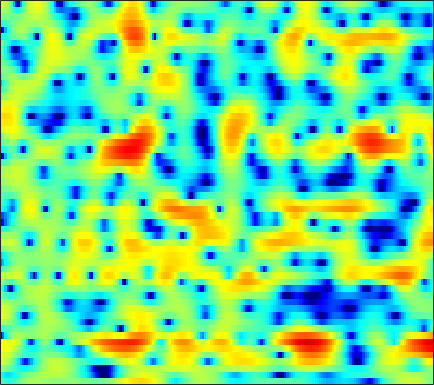

The file beside this chart, header and first rows:
-1.4463, -2.1354, -2.8648, -3.2545, -3.2632, -2.9366, -2.3455, -1.8246, -1.1288, -0.49213, 0.043112, 0.37737, 0.74038, 1.0088, 1.1424, 1.2361, 1.2592, 1.2444, 1.1707, 1.0529, 0.91253, 0.7943, 0.63969, 0.50418
-3.747, -4.477, -5.201, -5.474, -5.352, -4.848, -4.123, -3.536, -2.769, -2.062, -1.428, -0.9996, -0.4906, -0.04456, 0.2539, 0.6069, 0.9148, 1.114, 1.342, 1.53, 1.679, 1.766, 1.844, 1.881
0.8837, 0.4863, -0.06841, -0.6525, -1.105, -1.72, -2.363, -2.852, -3.49, -4.045, -4.418, -4.511, -4.318, -3.8, -3.247, -2.399, -1.521, -0.8941, -0.1299, 0.5353, 1.097, 1.448, 1.822, 2.093
3.153, 2.772, 2.141, 1.359, 0.6618, -0.4368, -1.793, -3.029, -5.033, -7.586, -10.71, -12.8, -12.47, -9.479, -7.294, -4.927, -3.095, -1.989, -0.8014, 0.1359, 0.8599, 1.286, 1.716, 2.007
3.557, 3.349, 2.966, 2.466, 2.029, 1.364, 0.6203, 0.03231, -0.7529, -1.478, -2.077, -2.4, -2.629, -2.631, -2.505, -2.212, -1.819, -1.492, -1.064, -0.6733, -0.3524, -0.1704, -0.01889, 0.03609
4.423, 4.323, 4.091, 3.749, 3.422, 2.871, 2.187, 1.586, 0.6722, -0.3607, -1.494, -2.35, -3.39, -4.117, -4.338, -4.143, -3.537, -2.986, -2.284, -1.731, -1.385, -1.28, -1.387, -1.714
3.656, 3.651, 3.739, 3.841, 3.872, 3.783, 3.476, 3.07, 2.227, 0.9636, -0.8554, -2.699, -6.089, -10.55, -11.97, -8.237, -4.631, -2.749, -1.064, -0.1118, 0.2588, 0.1849, -0.4303, -1.694
-15.08, -9.513, -4.798, -2.071, -0.7456, 0.4136, 1.078, 1.328, 1.399, 1.235, 0.9228, 0.6332, 0.2925, 0.08772, 0.0647, 0.2268, 0.5418, 0.814, 1.166, 1.393, 1.439, 1.345, 1.047, 0.5628
-2.704, -2.617, -2.173, -1.597, -1.205, -0.8111, -0.5876, -0.517, -0.5173, -0.5538, -0.5835, -0.5825, -0.525, -0.3872, -0.2214, 0.06043, 0.3842, 0.6214, 0.9098, 1.144, 1.288, 1.333, 1.314, 1.213
1.789, 1.515, 1.126, 0.6904, 0.3088, -0.3019, -1.073, -1.753, -2.77, -3.803, -4.602, -4.855, -4.562, -3.711, -2.886, -1.765, -0.7539, -0.1049, 0.5988, 1.136, 1.511, 1.688, 1.795, 1.763
3.68, 3.36, 2.82, 2.13, 1.492, 0.441, -0.916, -2.214, -4.525, -7.929, -13.54, -19.47, -13.73, -8.04, -5.346, -2.844, -1.095, -0.119, 0.8429, 1.478, 1.854, 1.986, 1.979, 1.775
3.236, 2.994, 2.591, 2.092, 1.653, 0.9834, 0.2346, -0.3664, -1.188, -1.948, -2.476, -2.623, -2.424, -1.843, -1.263, -0.4553, 0.2746, 0.732, 1.2, 1.463, 1.51, 1.401, 1.055, 0.4742
1.618, 1.386, 1.044, 0.7037, 0.4739, 0.2129, 0.01604, -0.08099, -0.131, -0.1094, -0.02951, 0.08141, 0.3098, 0.5896, 0.8117, 1.095, 1.347, 1.481, 1.576, 1.552, 1.377, 1.129, 0.6223, -0.1038
-0.4394, -1.073, -1.943, -2.655, -2.949, -2.917, -2.46, -1.966, -1.24, -0.5398, 0.072, 0.4705, 0.9193, 1.282, 1.505, 1.748, 1.928, 2.016, 2.039, 1.971, 1.803, 1.603, 1.229, 0.7256
-1.734, -3.365, -6.588, -12.13, -18.83, -13.25, -7.413, -4.791, -2.499, -1.009, 0.002103, 0.5227, 0.976, 1.258, 1.417, 1.603, 1.765, 1.89, 2.025, 2.086, 2.04, 1.932, 1.695, 1.364
1.007, 0.2312, -0.9439, -2.012, -2.41, -2.14, -1.233, -0.4574, 0.4425, 0.9939, 1.119, 0.9468, 0.4248, -0.2989, -0.818, -1.141, -0.8395, -0.2955, 0.5605, 1.238, 1.572, 1.549, 1.174, 0.4236
1.829, 1.95, 2.116, 2.291, 2.431, 2.641, 2.83, 2.894, 2.811, 2.471, 1.688, 0.7242, -1.248, -4.587, -8.943, -24.02, -10.28, -5.467, -2.047, -0.203, 0.6758, 0.8178, 0.3077, -1.065
-3.336, -2.345, -1.142, -0.1306, 0.4736, 1.089, 1.516, 1.696, 1.714, 1.501, 1.061, 0.5803, -0.2519, -1.159, -1.735, -2.124, -1.977, -1.521, -0.766, -0.1265, 0.2811, 0.4083, 0.3154, -0.01426
-9.221, -6.794, -4.404, -2.689, -1.706, -0.7199, -0.0589, 0.279, 0.5548, 0.632, 0.5874, 0.4867, 0.3068, 0.1453, 0.05507, 0.003007, 0.07567, 0.1592, 0.3159, 0.4829, 0.6002, 0.6405, 0.6488, 0.6054
-6.014, -4.71, -3.169, -1.936, -1.205, -0.4634, 0.0225, 0.2391, 0.3894, 0.4031, 0.32, 0.2319, 0.1486, 0.1165, 0.1419, 0.2504, 0.4495, 0.603, 0.7925, 0.9486, 1.024, 1.013, 0.9175, 0.7287
-0.7344, -0.2485, 0.3428, 0.8432, 1.116, 1.315, 1.338, 1.204, 0.8274, 0.2762, -0.418, -0.9449, -1.497, -1.693, -1.51, -0.9186, -0.1717, 0.414, 1.077, 1.528, 1.749, 1.739, 1.474, 0.9136
2.021, 2.229, 2.449, 2.588, 2.616, 2.487, 2.138, 1.705, 0.781, -0.6231, -2.712, -4.997, -9.604, -14, -10.52, -5.437, -2.24, -0.5909, 0.9566, 1.915, 2.402, 2.499, 2.251, 1.564
0.369, 0.4995, 0.6957, 0.8626, 0.9431, 0.9619, 0.7849, 0.5221, -0.05468, -0.9721, -2.221, -3.343, -4.752, -5.339, -4.783, -3.25, -1.562, -0.4439, 0.6925, 1.483, 1.934, 2.072, 2.013, 1.687
-4.099, -3.915, -3.389, -2.693, -2.167, -1.525, -1.006, -0.7484, -0.5251, -0.4506, -0.4894, -0.5186, -0.5519, -0.4593, -0.2872, 0.06813, 0.4809, 0.7953, 1.166, 1.444, 1.618, 1.662, 1.631, 1.496
-14.38, -12.75, -9.411, -6.735, -5.167, -3.567, -2.271, -1.465, -0.5905, 0.146, 0.7151, 1.057, 1.389, 1.628, 1.727, 1.796, 1.783, 1.707, 1.586, 1.444, 1.319, 1.256, 1.194, 1.139
-10.99, -10.47, -8.616, -6.896, -5.805, -4.451, -3.112, -2.011, -0.5712, 0.7201, 1.815, 2.433, 3.018, 3.306, 3.307, 3.026, 2.463, 1.857, 0.8708, -0.128, -0.8241, -0.9461, -0.6256, -0.06261
-3.258, -3.936, -5.077, -6.666, -8.394, -10.38, -8.569, -5.635, -2.062, 0.5754, 2.448, 3.438, 4.28, 4.594, 4.525, 3.962, 2.805, 1.474, -1.265, -5.859, -15.69, -14.39, -5.98, -2.189
-2.021, -2.523, -3.592, -5.143, -6.558, -7.924, -6.904, -4.837, -2.052, 0.1832, 1.8, 2.673, 3.417, 3.716, 3.669, 3.273, 2.452, 1.577, 0.1481, -1.394, -2.493, -2.649, -1.998, -1.008
-1.95, -1.806, -1.754, -1.778, -1.756, -1.585, -1.138, -0.6697, 0.1088, 0.8741, 1.533, 1.918, 2.235, 2.354, 2.283, 2.034, 1.611, 1.225, 0.6826, 0.1674, -0.2126, -0.4054, -0.5236, -0.5544
-1.195, -0.784, -0.3275, 0.03635, 0.2774, 0.5726, 0.8766, 1.097, 1.371, 1.599, 1.753, 1.798, 1.743, 1.572, 1.362, 0.9869, 0.5661, 0.2358, -0.1971, -0.5669, -0.8384, -0.9759, -1.097, -1.169
0.0988, 0.507, 0.9577, 1.335, 1.568, 1.836, 2.024, 2.135, 2.195, 2.172, 2.037, 1.85, 1.494, 0.971, 0.5036, -0.2487, -1.079, -1.724, -2.494, -3.025, -3.235, -3.163, -2.864, -2.472
1.21, 1.49, 1.823, 2.117, 2.313, 2.523, 2.666, 2.711, 2.698, 2.562, 2.284, 1.973, 1.389, 0.5801, -0.2205, -1.565, -3.372, -5.046, -7.675, -9.986, -9.889, -8.353, -6.069, -4.254
1.04, 1.161, 1.404, 1.71, 1.952, 2.219, 2.444, 2.531, 2.576, 2.483, 2.268, 2.007, 1.488, 0.7636, -0.009242, -1.306, -3.163, -4.953, -8.19, -11.64, -11.29, -8.77, -5.75, -3.644
-2.107, -2.075, -1.464, -0.6128, 0.007954, 0.6654, 1.117, 1.318, 1.436, 1.453, 1.427, 1.366, 1.278, 1.09, 0.8852, 0.4668, -0.07008, -0.5505, -1.143, -1.504, -1.509, -1.272, -0.7929, -0.2935
-19, -13.24, -6.914, -3.67, -2.252, -1.116, -0.7632, -0.7972, -1.192, -1.604, -1.723, -1.431, -0.6716, 0.1879, 0.8171, 1.39, 1.808, 1.976, 2.14, 2.209, 2.261, 2.286, 2.273, 2.188
-4.657, -4.534, -3.349, -2.131, -1.468, -1.208, -1.698, -2.725, -5.255, -10.21, -17.12, -11.21, -5.301, -1.953, -0.3727, 1.116, 1.996, 2.455, 2.794, 2.951, 2.993, 2.964, 2.882, 2.709
-2.03, -1.225, -0.2881, 0.4141, 0.7262, 0.7327, 0.311, -0.3985, -1.676, -3.115, -3.829, -3.394, -2.122, -0.7234, 0.06776, 0.8277, 1.225, 1.342, 1.247, 1.047, 0.7879, 0.6321, 0.53, 0.5376
-2.444, -0.3655, 1.375, 2.436, 2.873, 3.137, 3.029, 2.787, 2.314, 1.789, 1.319, 1.06, 0.7801, 0.5352, 0.3547, -0.0735, -0.6537, -1.343, -2.456, -3.877, -5.398, -6.226, -6.462, -5.601
2.345, 2.941, 3.64, 4.122, 4.314, 4.329, 4.068, 3.745, 3.113, 2.333, 1.451, 0.7079, -0.2527, -1.23, -1.933, -2.908, -4.057, -5.115, -7.034, -9.972, -14.92, -22.2, -23.03, -14.64
4.975, 5.094, 5.211, 5.199, 5.088, 4.733, 4.151, 3.546, 2.473, 1.095, -0.6101, -2.113, -4.212, -6.137, -7.198, -7.711, -7.904, -8.025, -8.62, -9.662, -10.85, -11.72, -12.49, -12.77
5.537, 5.653, 5.7, 5.581, 5.373, 4.893, 4.173, 3.409, 2.081, 0.2891, -2.142, -4.539, -9.137, -17.87, -34.98, -15.18, -10.75, -9.185, -8.197, -7.982, -8.285, -8.775, -9.737, -11.08
4.497, 4.743, 4.924, 4.943, 4.826, 4.508, 3.95, 3.364, 2.352, 1.032, -0.5891, -1.981, -3.94, -5.639, -6.456, -6.586, -6.177, -5.862, -5.546, -5.506, -5.776, -6.132, -6.802, -7.686
2.397, 2.79, 3.195, 3.463, 3.561, 3.547, 3.348, 3.096, 2.605, 1.96, 1.196, 0.582, -0.2447, -0.9772, -1.45, -1.924, -2.3, -2.529, -2.843, -3.212, -3.65, -4.031, -4.593, -5.19
-0.2697, 0.3428, 1.114, 1.754, 2.142, 2.495, 2.691, 2.73, 2.648, 2.451, 2.156, 1.889, 1.497, 1.077, 0.7789, 0.3403, -0.1041, -0.4498, -0.9782, -1.577, -2.243, -2.791, -3.559, -4.31
-3.884, -2.555, -0.9667, 0.2888, 1.016, 1.745, 2.232, 2.452, 2.614, 2.649, 2.599, 2.516, 2.375, 2.184, 2.01, 1.725, 1.37, 1.021, 0.4491, -0.2878, -1.221, -2.065, -3.385, -4.88
-6.743, -4.131, -1.773, -0.1779, 0.6634, 1.436, 1.877, 2.068, 2.184, 2.2, 2.19, 2.2, 2.244, 2.327, 2.368, 2.409, 2.332, 2.168, 1.774, 1.121, 0.1265, -0.8992, -2.755, -5.418
-2.326, -1.365, -0.3287, 0.4084, 0.7497, 0.913, 0.807, 0.584, 0.122, -0.3803, -0.7462, -0.7911, -0.48, 0.1956, 0.8164, 1.591, 2.195, 2.506, 2.652, 2.488, 1.98, 1.366, 0.2162, -1.312
0.1457, 0.1439, 0.07415, -0.1593, -0.4794, -1.113, -2.011, -2.954, -4.657, -7.047, -10.16, -11.84, -9.692, -5.949, -3.603, -1.282, 0.4117, 1.336, 2.189, 2.672, 2.849, 2.806, 2.552, 2.131
-0.08519, -0.605, -1.396, -2.349, -3.162, -4.301, -5.537, -6.563, -8.108, -10.04, -12.24, -13.18, -11.31, -7.874, -5.571, -3.08, -1.169, -0.04796, 1.121, 1.968, 2.548, 2.835, 3.047, 3.109
-0.7528, -1.7, -3.229, -5.068, -6.641, -8.732, -10.31, -10.77, -10.41, -9.612, -8.691, -7.872, -6.62, -5.218, -4.09, -2.64, -1.316, -0.432, 0.6312, 1.519, 2.236, 2.664, 3.086, 3.358
-0.6666, -1.805, -3.734, -6.279, -8.846, -14.11, -27.3, -21.62, -13.23, -9.445, -7.146, -5.894, -4.658, -3.676, -3.026, -2.214, -1.37, -0.6881, 0.2617, 1.218, 2.103, 2.665, 3.257, 3.629
-0.2517, -1.167, -2.311, -3.502, -4.394, -5.529, -6.158, -6.058, -5.265, -4.204, -3.292, -2.862, -2.602, -2.71, -3.059, -3.533, -3.613, -3.051, -1.61, 0.1457, 1.705, 2.641, 3.545, 4.037
-3.635, -4.021, -3.36, -2.365, -1.742, -1.119, -0.6053, -0.2617, 0.1154, 0.37, 0.3875, 0.176, -0.5064, -1.913, -3.697, -7.928, -20.43, -15.81, -5.801, -1.369, 1.274, 2.602, 3.696, 4.213
-16.39, -13.45, -7.04, -3.666, -2.081, -0.6138, 0.3483, 0.8468, 1.297, 1.518, 1.506, 1.349, 0.865, 0.0661, -0.7047, -1.761, -2.384, -2.162, -1.087, 0.2888, 1.499, 2.165, 2.694, 2.829
-2.896, -3.027, -2.612, -1.878, -1.285, -0.591, -0.03444, 0.2981, 0.6654, 0.9421, 1.141, 1.223, 1.238, 1.179, 1.111, 0.9993, 0.9767, 1.016, 1.163, 1.335, 1.436, 1.403, 1.218, 0.8036
0.1336, -0.04143, -0.2332, -0.386, -0.4926, -0.634, -0.7108, -0.6793, -0.4965, -0.1304, 0.3567, 0.7375, 1.236, 1.652, 1.892, 2.109, 2.214, 2.21, 2.1, 1.849, 1.421, 0.9785, 0.2013, -0.78
1.759, 1.567, 1.093, 0.3449, -0.4306, -1.709, -3.115, -3.94, -4.098, -3.003, -1.395, -0.2187, 1.102, 2.09, 2.625, 3.108, 3.315, 3.32, 3.097, 2.617, 1.864, 1.105, -0.2384, -1.969
2.606, 2.514, 1.985, 0.9179, -0.3187, -2.783, -6.977, -12.86, -18.94, -7.863, -3.199, -1.025, 0.9585, 2.279, 2.955, 3.512, 3.744, 3.728, 3.462, 2.913, 2.071, 1.207, -0.2932, -2.342
